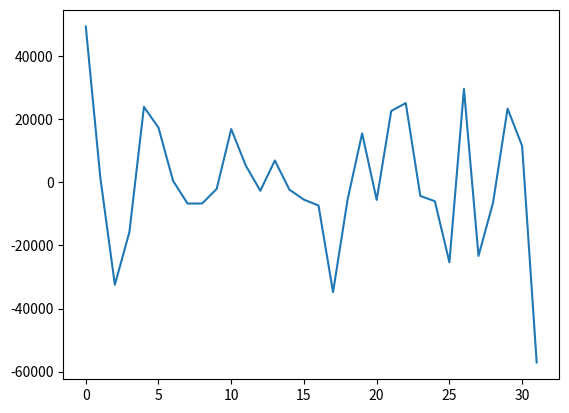
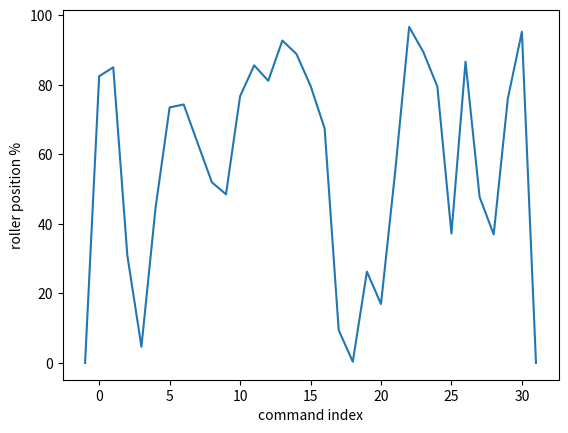

Write Python code to recreate these figures, in order.
# -*- coding: utf-8 -*-
"""
Spyder Editor

This is a temporary script file.
"""

import numpy as np
import numpy.random as random
import matplotlib.pyplot as plt
plt.close('all')

len_step = 20000
acc_max, acc_min = 60000, 0
accumulator = 0
steptotal = 32

relpos = []
steps = []
while len(steps) < steptotal-1:
    ustep = random.uniform(0.01,1.0)
    udir = random.choice([1,-1])
    len_step=random.choice([10000,30000,50000])
    nstep = int(udir*ustep*len_step)
    #print(nstep)
    naccumulator=accumulator+nstep
    if (naccumulator < acc_max)and(naccumulator >  acc_min):
        print(naccumulator)
        #print(udir)
        accumulator=naccumulator
        relpos.append(accumulator)
        steps.append(nstep) 
steps.append(-accumulator)
relpos.append(0)
indices=np.linspace(0,steptotal-1,steptotal)
plotindices=np.linspace(-1,steptotal-1,steptotal+1)

plt.figure()
plt.plot(indices,steps)
path=plt.figure()
plt.plot(plotindices,np.append([0],100*np.array(relpos)/acc_max))
plt.xlabel("command index")
plt.ylabel(r"roller position %")

outputfile=''

for i , step in enumerate(steps):
    if i+1==len(steps):
        outputfile+='[INDEX '+str(i)+']'+'\n'
        outputfile+='Index type,1'+'\n'
        outputfile+='Distance,'+str(step)+'\n'
        outputfile+='Velocity,2000000'+'\n'
        outputfile+='Acceleration,1500000'+'\n'
        outputfile+='Deceleration,1500000'+'\n'
        outputfile+='Reg. Distance,100000'+'\n'
        outputfile+='Reg. Velocity,1000000'+'\n'
        outputfile+='Repeat Count,1'+'\n'
        outputfile+='Dwell Time,0'+'\n'
        outputfile+='Next Index,'+str(i+1)+'\n'
        outputfile+='Action,0'+'\n'+'\n'
    else:
        outputfile+='[INDEX '+str(i)+']'+'\n'
        outputfile+='Index type,1'+'\n'
        outputfile+='Distance,'+str(step)+'\n'
        outputfile+='Velocity,2000000'+'\n'
        outputfile+='Acceleration,1500000'+'\n'
        outputfile+='Deceleration,1500000'+'\n'
        outputfile+='Reg. Distance,100000'+'\n'
        outputfile+='Reg. Velocity,1000000'+'\n'
        outputfile+='Repeat Count,1'+'\n'
        outputfile+='Dwell Time,0'+'\n'
        outputfile+='Next Index,'+str(i+1)+'\n'
        outputfile+='Action,2'+'\n'+'\n'

while i < 64:
    outputfile+='[INDEX '+str(i)+']'+'\n'
    outputfile+='Index type,1'+'\n'
    outputfile+='Distance,'+str(0)+'\n'
    outputfile+='Velocity,2000000'+'\n'
    outputfile+='Acceleration,1500000'+'\n'
    outputfile+='Deceleration,1500000'+'\n'
    outputfile+='Reg. Distance,100000'+'\n'
    outputfile+='Reg. Velocity,1000000'+'\n'
    outputfile+='Repeat Count,1'+'\n'
    outputfile+='Dwell Time,0'+'\n'
    outputfile+='Next Index,'+str((i+1)%64)+'\n'
    outputfile+='Action,0'+'\n'+'\n'
    i+=1
    

print(outputfile)

setnum='4'
with open("set "+setnum+" random indexes for drop bear .txt",'w') as f:
    f.write(outputfile)
plt.savefig("set "+setnum+" commanded motion.png",dpi=300)






#A = np.ones((5,5))
#B = np.ones((5,5))
##A[2,2] = 0
#
#
#
#C = np.matmul(A,B)
